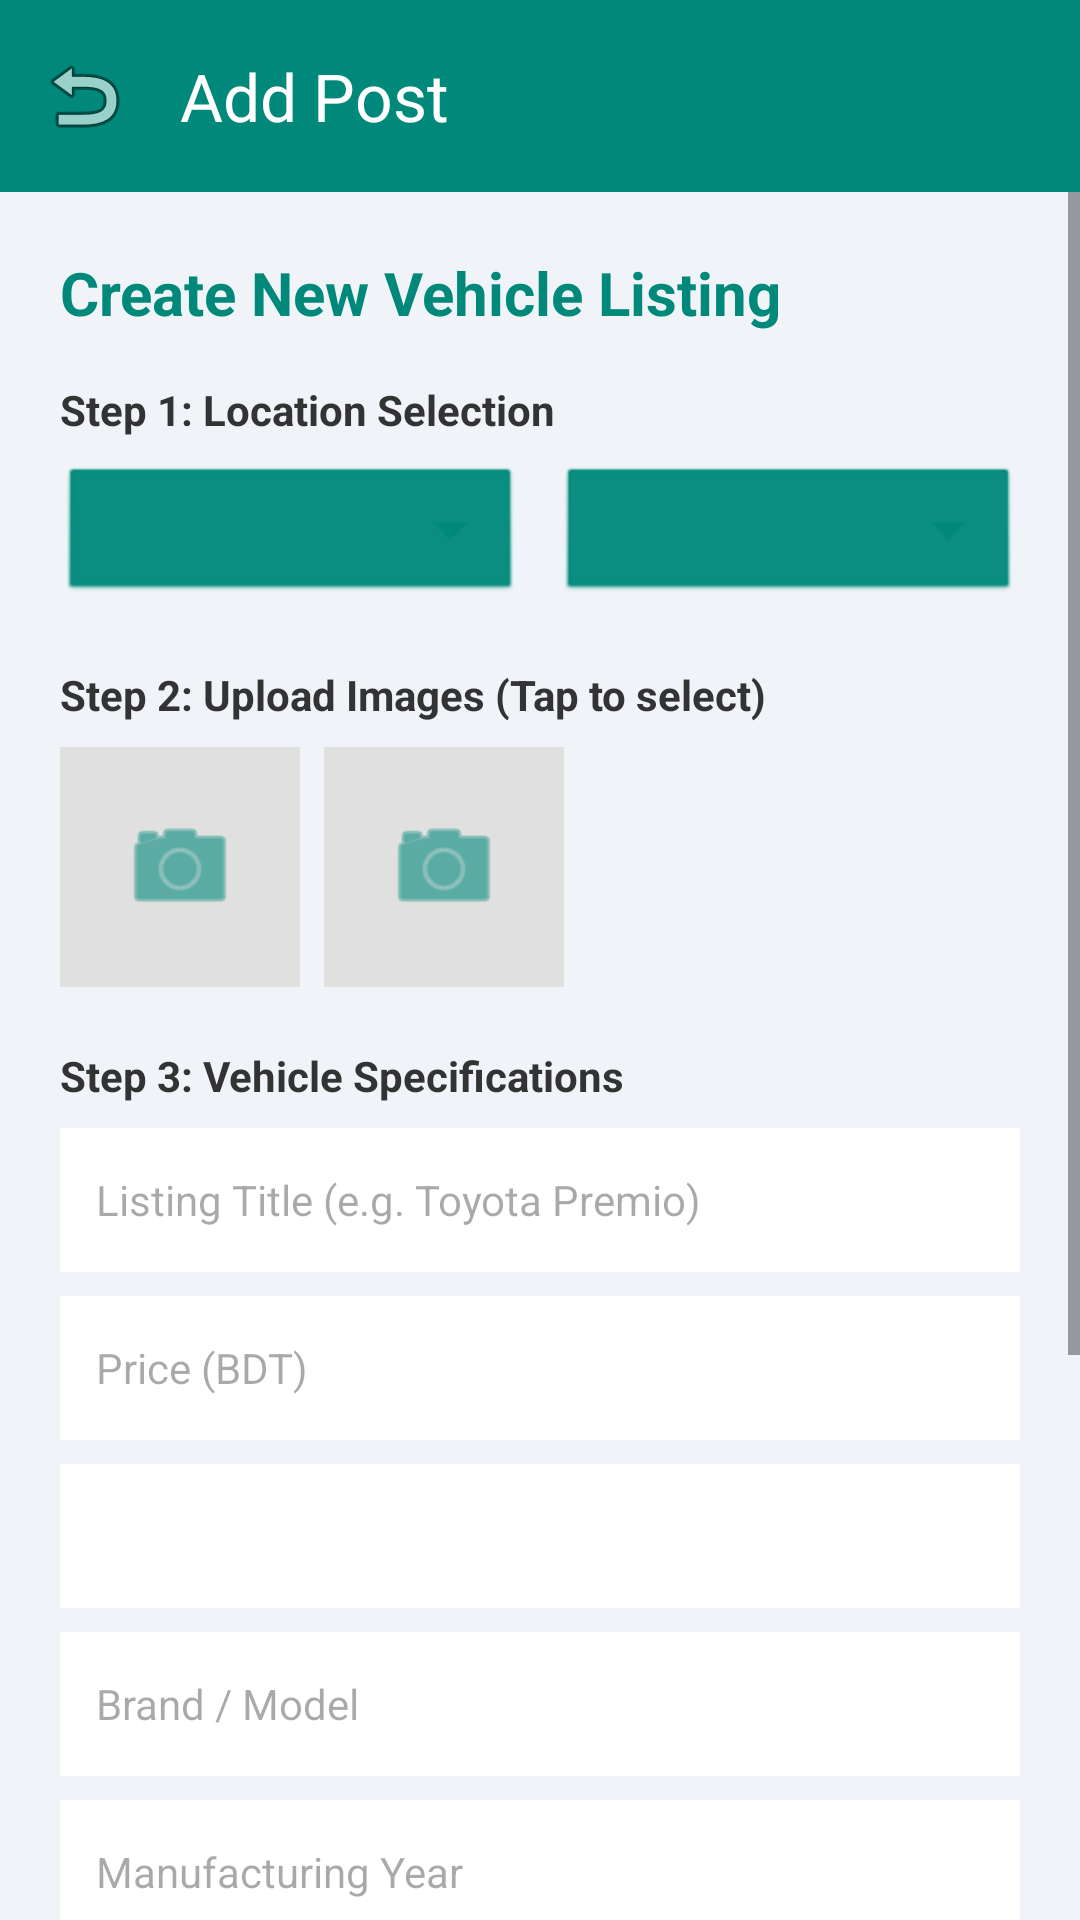

Write the Android layout XML for this screen, with the resource values it uses.
<!-- AndroidManifest.xml: application theme Theme.GariKini -->
<!-- res/layout/activity_add_post.xml -->
<?xml version="1.0" encoding="utf-8"?>
<LinearLayout xmlns:android="http://schemas.android.com/apk/res/android"
    xmlns:app="http://schemas.android.com/apk/res-auto"
    android:layout_width="match_parent"
    android:layout_height="match_parent"
    android:background="#F0F4F8"
    android:orientation="vertical">

    
    <androidx.appcompat.widget.Toolbar
        android:id="@+id/toolbarAddPost"
        android:layout_width="match_parent"
        android:layout_height="?attr/actionBarSize"
        android:background="#00897B"
        app:navigationIcon="@android:drawable/ic_menu_revert"
        app:title="Add Post"
        app:titleTextColor="@android:color/white" />

    <ScrollView
        android:layout_width="match_parent"
        android:layout_height="match_parent"
        android:fillViewport="true">

        <LinearLayout
            android:layout_width="match_parent"
            android:layout_height="wrap_content"
            android:orientation="vertical"
            android:padding="20dp">

            <TextView
                android:layout_width="wrap_content"
                android:layout_height="wrap_content"
                android:text="Create New Vehicle Listing"
                android:textColor="#00897B"
                android:textSize="20sp"
                android:textStyle="bold" />

            <TextView
                android:layout_width="wrap_content"
                android:layout_height="wrap_content"
                android:layout_marginTop="16dp"
                android:text="Step 1: Location Selection"
                android:textColor="#333333"
                android:textStyle="bold" />

            <LinearLayout
                android:layout_width="match_parent"
                android:layout_height="wrap_content"
                android:layout_marginTop="8dp"
                android:orientation="horizontal"
                android:weightSum="2">

                <Spinner
                    android:id="@+id/spinnerDistrict"
                    android:layout_width="0dp"
                    android:layout_height="48dp"
                    android:layout_marginEnd="6dp"
                    android:layout_weight="1"
                    android:background="@android:drawable/btn_dropdown"
                    android:backgroundTint="#00897B" />

                <Spinner
                    android:id="@+id/spinnerUpazila"
                    android:layout_width="0dp"
                    android:layout_height="48dp"
                    android:layout_marginStart="6dp"
                    android:layout_weight="1"
                    android:background="@android:drawable/btn_dropdown"
                    android:backgroundTint="#00897B" />
            </LinearLayout>

            <TextView
                android:layout_width="wrap_content"
                android:layout_height="wrap_content"
                android:layout_marginTop="20dp"
                android:text="Step 2: Upload Images (Tap to select)"
                android:textColor="#333333"
                android:textStyle="bold" />

            <HorizontalScrollView
                android:layout_width="match_parent"
                android:layout_height="wrap_content"
                android:layout_marginTop="8dp"
                android:scrollbars="none">

                <LinearLayout
                    android:layout_width="wrap_content"
                    android:layout_height="wrap_content"
                    android:orientation="horizontal">

                    
                    <ImageView
                        android:id="@+id/ivImage1"
                        android:layout_width="80dp"
                        android:layout_height="80dp"
                        android:layout_marginEnd="8dp"
                        android:background="#E0E0E0"
                        android:clickable="true"
                        android:focusable="true"
                        android:padding="20dp"
                        android:scaleType="centerCrop"
                        android:src="@android:drawable/ic_menu_camera"
                        app:tint="#00897B" />

                    
                    <ImageView
                        android:id="@+id/ivImage2"
                        android:layout_width="80dp"
                        android:layout_height="80dp"
                        android:layout_marginEnd="8dp"
                        android:background="#E0E0E0"
                        android:clickable="true"
                        android:focusable="true"
                        android:padding="20dp"
                        android:scaleType="centerCrop"
                        android:src="@android:drawable/ic_menu_camera"
                        app:tint="#00897B" />

                </LinearLayout>
            </HorizontalScrollView>

            <TextView
                android:layout_width="wrap_content"
                android:layout_height="wrap_content"
                android:layout_marginTop="20dp"
                android:text="Step 3: Vehicle Specifications"
                android:textColor="#333333"
                android:textStyle="bold" />

            <EditText
                android:id="@+id/etTitle"
                android:layout_width="match_parent"
                android:layout_height="48dp"
                android:layout_marginTop="8dp"
                android:background="@android:color/white"
                android:hint="Listing Title (e.g. Toyota Premio)"
                android:paddingHorizontal="12dp"
                android:textColor="@android:color/black"
                android:textSize="14sp" />

            <EditText
                android:id="@+id/etPrice"
                android:layout_width="match_parent"
                android:layout_height="48dp"
                android:layout_marginTop="8dp"
                android:background="@android:color/white"
                android:hint="Price (BDT)"
                android:inputType="numberDecimal"
                android:paddingHorizontal="12dp"
                android:textColor="@android:color/black"
                android:textSize="14sp" />

            <Spinner
                android:id="@+id/spinnerCondition"
                android:layout_width="match_parent"
                android:layout_height="48dp"
                android:layout_marginTop="8dp"
                android:background="@android:color/white" />

            <EditText
                android:id="@+id/etBrandModel"
                android:layout_width="match_parent"
                android:layout_height="48dp"
                android:layout_marginTop="8dp"
                android:background="@android:color/white"
                android:hint="Brand / Model"
                android:paddingHorizontal="12dp"
                android:textColor="@android:color/black"
                android:textSize="14sp" />

            <EditText
                android:id="@+id/etYear"
                android:layout_width="match_parent"
                android:layout_height="48dp"
                android:layout_marginTop="8dp"
                android:background="@android:color/white"
                android:hint="Manufacturing Year"
                android:inputType="number"
                android:paddingHorizontal="12dp"
                android:textColor="@android:color/black"
                android:textSize="14sp" />

            <EditText
                android:id="@+id/etDescription"
                android:layout_width="match_parent"
                android:layout_height="90dp"
                android:layout_marginTop="8dp"
                android:background="@android:color/white"
                android:gravity="top|start"
                android:hint="Detailed Description"
                android:padding="12dp"
                android:textColor="@android:color/black"
                android:textSize="14sp" />

            <EditText
                android:id="@+id/etContact"
                android:layout_width="match_parent"
                android:layout_height="48dp"
                android:layout_marginTop="8dp"
                android:layout_marginBottom="16dp"
                android:background="@android:color/white"
                android:hint="Contact Number"
                android:inputType="phone"
                android:paddingHorizontal="12dp"
                android:textColor="@android:color/black"
                android:textSize="14sp" />

            <Button
                android:id="@+id/btnSubmitPost"
                android:layout_width="match_parent"
                android:layout_height="50dp"
                android:layout_marginTop="8dp"
                android:layout_marginBottom="24dp"
                android:backgroundTint="#00897B"
                android:text="Submit Post"
                android:textColor="@android:color/white"
                android:textSize="16sp"
                android:textStyle="bold"
                app:cornerRadius="6dp" />

        </LinearLayout>
    </ScrollView>
</LinearLayout>
<!-- resources referenced by this layout -->
<resources>
  <style name="Theme.GariKini" parent="Base.Theme.GariKini" />
  <style name="Base.Theme.GariKini" parent="Theme.Material3.DayNight.NoActionBar">
          
          
      </style>
</resources>
